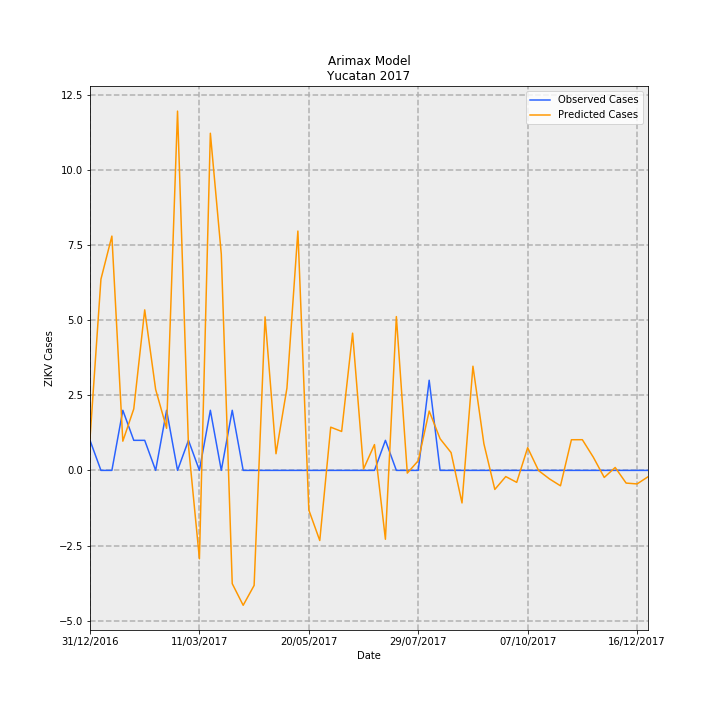

The file beside this chart, header and first rows:
Date, predictions_incidence, observed_incidence, Predicted Cases, Observed Cases, error
31/12/2016, 0.05041, 0.04768, 1.057, 1, -0.05723
07/01/2017, 0.3034, 0.0, 6.363, 0.0, -6.363
14/01/2017, 0.3718, 0.0, 7.797, 0.0, -7.797
21/01/2017, 0.04633, 0.09537, 0.9717, 2, 1.028
28/01/2017, 0.09754, 0.04768, 2.046, 1, -1.046
04/02/2017, 0.2547, 0.04768, 5.342, 1, -4.342
11/02/2017, 0.1284, 0.0, 2.692, 0.0, -2.692
18/02/2017, 0.06676, 0.09537, 1.4, 2, 0.5998
25/02/2017, 0.5701, 0.0, 11.96, 0.0, -11.96
04/03/2017, 0.03899, 0.04768, 0.8176, 1, 0.1824
11/03/2017, -0.1403, 0.0, -2.943, 0.0, 2.943
18/03/2017, 0.535, 0.09537, 11.22, 2, -9.22
25/03/2017, 0.3432, 0.0, 7.197, 0.0, -7.197
01/04/2017, -0.1798, 0.09537, -3.77, 2, 5.77
08/04/2017, -0.2141, 0.0, -4.49, 0.0, 4.49
15/04/2017, -0.1825, 0.0, -3.828, 0.0, 3.828
22/04/2017, 0.2436, 0.0, 5.11, 0.0, -5.11
29/04/2017, 0.0264, 0.0, 0.5536, 0.0, -0.5536
06/05/2017, 0.1307, 0.0, 2.74, 0.0, -2.74
13/05/2017, 0.3798, 0.0, 7.965, 0.0, -7.965
20/05/2017, -0.06289, 0.0, -1.319, 0.0, 1.319
27/05/2017, -0.1113, 0.0, -2.334, 0.0, 2.334
03/06/2017, 0.06856, 0.0, 1.438, 0.0, -1.438
10/06/2017, 0.06178, 0.0, 1.296, 0.0, -1.296
17/06/2017, 0.2178, 0.0, 4.567, 0.0, -4.567
24/06/2017, 0.002232, 0.0, 0.04681, 0.0, -0.04681
01/07/2017, 0.04095, 0.0, 0.8588, 0.0, -0.8588
08/07/2017, -0.1093, 0.04768, -2.292, 1, 3.292
15/07/2017, 0.244, 0.0, 5.118, 0.0, -5.118
22/07/2017, -0.004356, 0.0, -0.09135, 0.0, 0.09135
29/07/2017, 0.0153, 0.0, 0.3208, 0.0, -0.3208
05/08/2017, 0.09419, 0.143, 1.975, 3.0, 1.025
12/08/2017, 0.05013, 0.0, 1.051, 0.0, -1.051
19/08/2017, 0.02828, 0.0, 0.593, 0.0, -0.593
26/08/2017, -0.05167, 0.0, -1.084, 0.0, 1.084
02/09/2017, 0.1653, 0.0, 3.466, 0.0, -3.466
09/09/2017, 0.04232, 0.0, 0.8876, 0.0, -0.8876
16/09/2017, -0.03023, 0.0, -0.634, 0.0, 0.634
23/09/2017, -0.009829, 0.0, -0.2061, 0.0, 0.2061
30/09/2017, -0.019, 0.0, -0.3985, 0.0, 0.3985
07/10/2017, 0.03597, 0.0, 0.7543, 0.0, -0.7543
14/10/2017, -0.0003546, 0.0, -0.007436, 0.0, 0.007436
21/10/2017, -0.01359, 0.0, -0.285, 0.0, 0.285
28/10/2017, -0.02447, 0.0, -0.5132, 0.0, 0.5132
04/11/2017, 0.04862, 0.0, 1.02, 0.0, -1.02
11/11/2017, 0.04868, 0.0, 1.021, 0.0, -1.021
18/11/2017, 0.02097, 0.0, 0.4397, 0.0, -0.4397
25/11/2017, -0.01121, 0.0, -0.235, 0.0, 0.235
02/12/2017, 0.004624, 0.0, 0.09698, 0.0, -0.09698
09/12/2017, -0.02014, 0.0, -0.4224, 0.0, 0.4224
16/12/2017, -0.0215, 0.0, -0.4508, 0.0, 0.4508
23/12/2017, -0.01017, 0.0, -0.2133, 0.0, 0.2133
